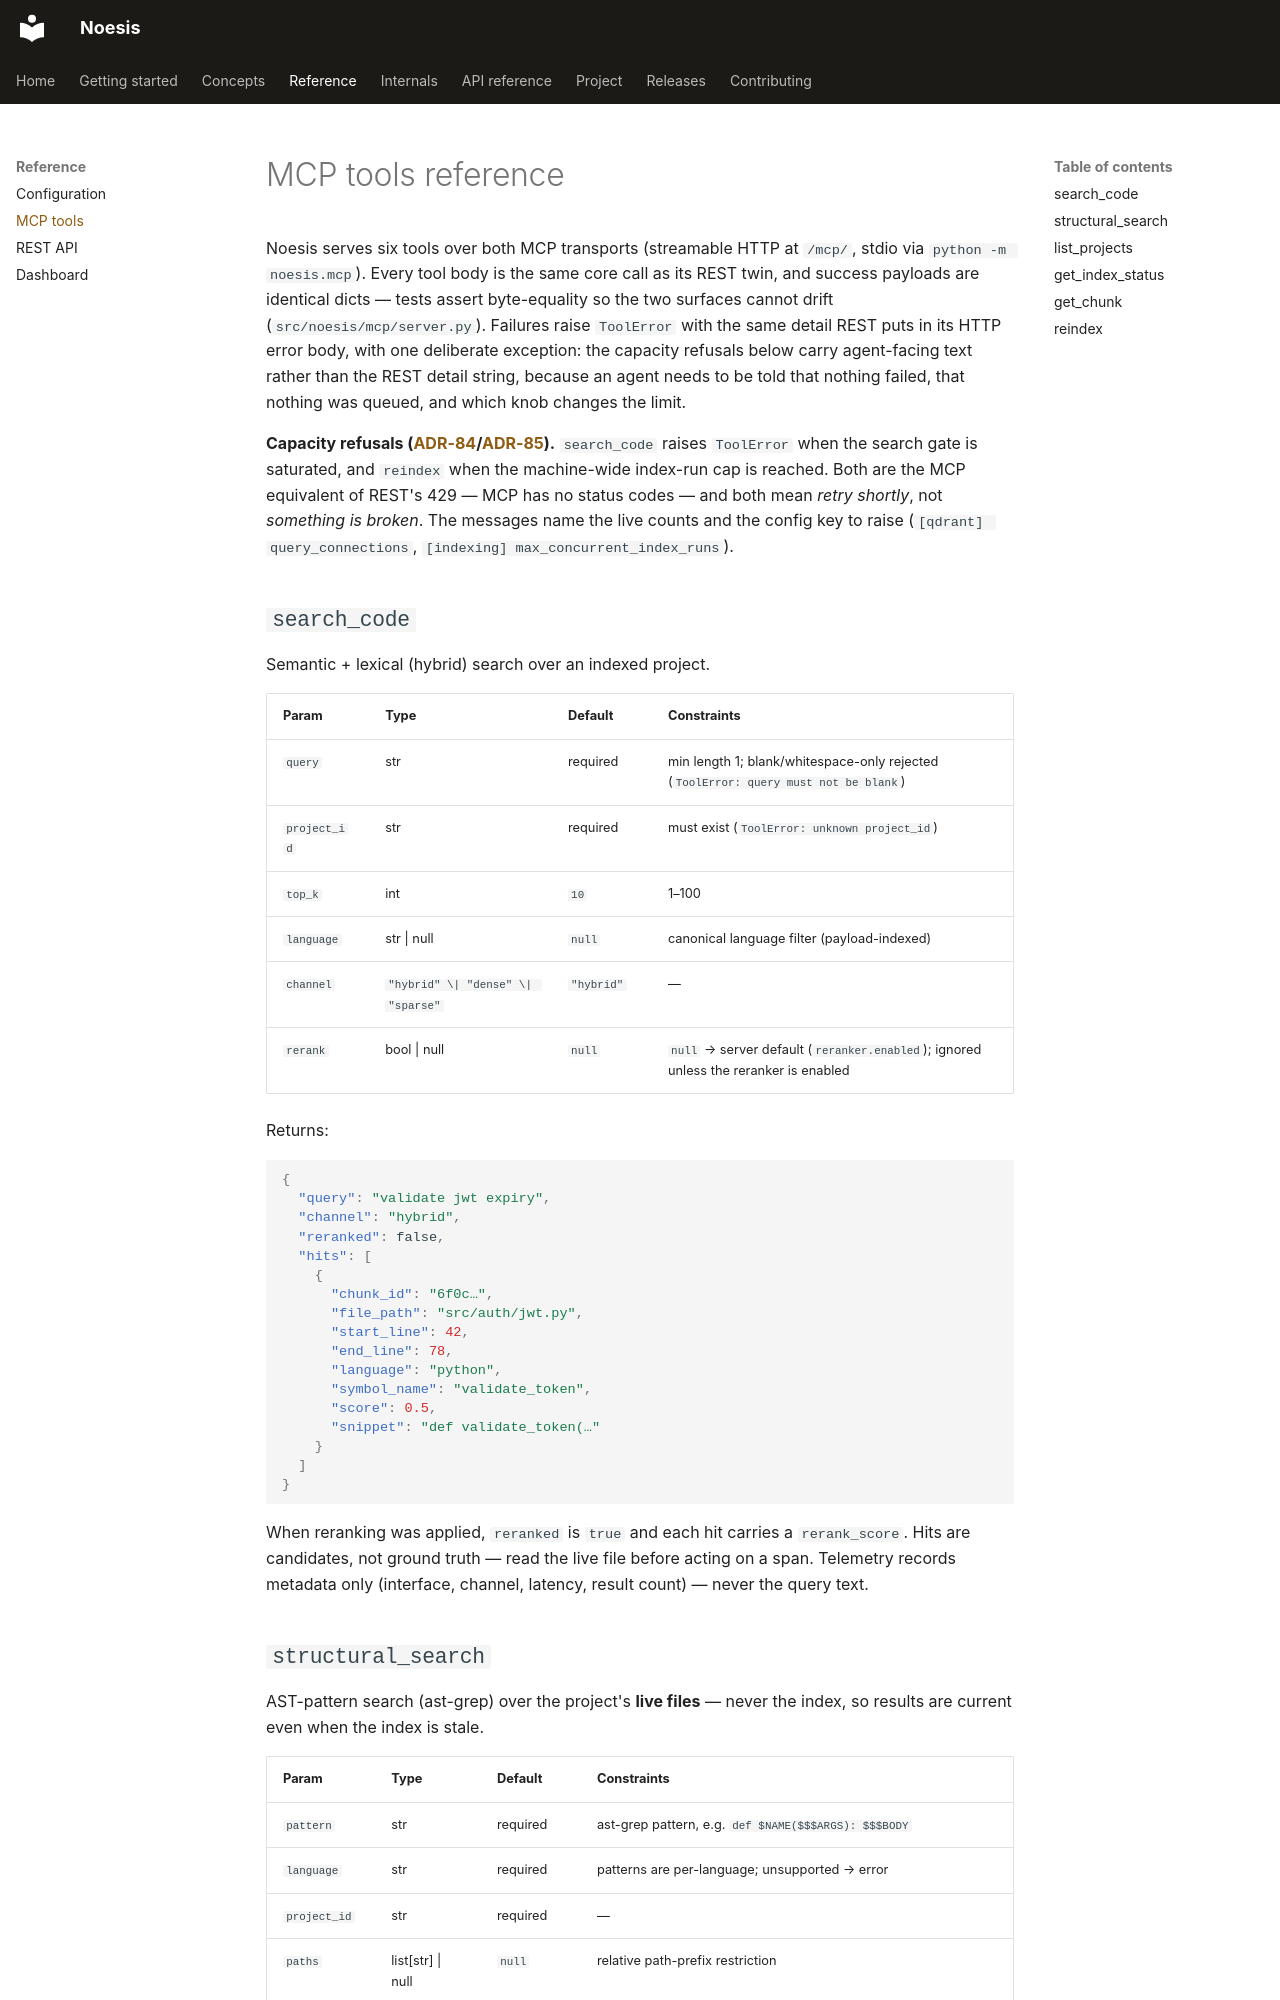

repository: behl1anmol/Noesis · page: reference/mcp-tools/index.html · generator: mkdocs

# MCP tools reference

Noesis serves six tools over both MCP transports (streamable HTTP at `/mcp/`, stdio via `python -m noesis.mcp`). Every tool body is the same core call as its REST twin, and success payloads are identical dicts — tests assert byte-equality so the two surfaces cannot drift (`src/noesis/mcp/server.py`). Failures raise `ToolError` with the same detail REST puts in its HTTP error body, with one deliberate exception: the capacity refusals below carry agent-facing text rather than the REST detail string, because an agent needs to be told that nothing failed, that nothing was queued, and which knob changes the limit.

**Capacity refusals ([ADR-84](../project/decisions.md)/[ADR-85](../project/decisions.md)).** `search_code` raises `ToolError` when the search gate is saturated, and `reindex` when the machine-wide index-run cap is reached. Both are the MCP equivalent of REST's 429 — MCP has no status codes — and both mean *retry shortly*, not *something is broken*. The messages name the live counts and the config key to raise (`[qdrant] query_connections`, `[indexing] max_concurrent_index_runs`).

## `search_code`

Semantic + lexical (hybrid) search over an indexed project.

| Param | Type | Default | Constraints |
|---|---|---|---|
| `query` | str | required | min length 1; blank/whitespace-only rejected (`ToolError: query must not be blank`) |
| `project_id` | str | required | must exist (`ToolError: unknown project_id`) |
| `top_k` | int | `10` | 1–100 |
| `language` | str \| null | `null` | canonical language filter (payload-indexed) |
| `channel` | `"hybrid" \| "dense" \| "sparse"` | `"hybrid"` | — |
| `rerank` | bool \| null | `null` | `null` → server default (`reranker.enabled`); ignored unless the reranker is enabled |

Returns:

```json
{
  "query": "validate jwt expiry",
  "channel": "hybrid",
  "reranked": false,
  "hits": [
    {
      "chunk_id": "6f0c…",
      "file_path": "src/auth/jwt.py",
      "start_line": 42,
      "end_line": 78,
      "language": "python",
      "symbol_name": "validate_token",
      "score": 0.5,
      "snippet": "def validate_token(…"
    }
  ]
}
```

When reranking was applied, `reranked` is `true` and each hit carries a `rerank_score`. Hits are candidates, not ground truth — read the live file before acting on a span. Telemetry records metadata only (interface, channel, latency, result count) — never the query text.
